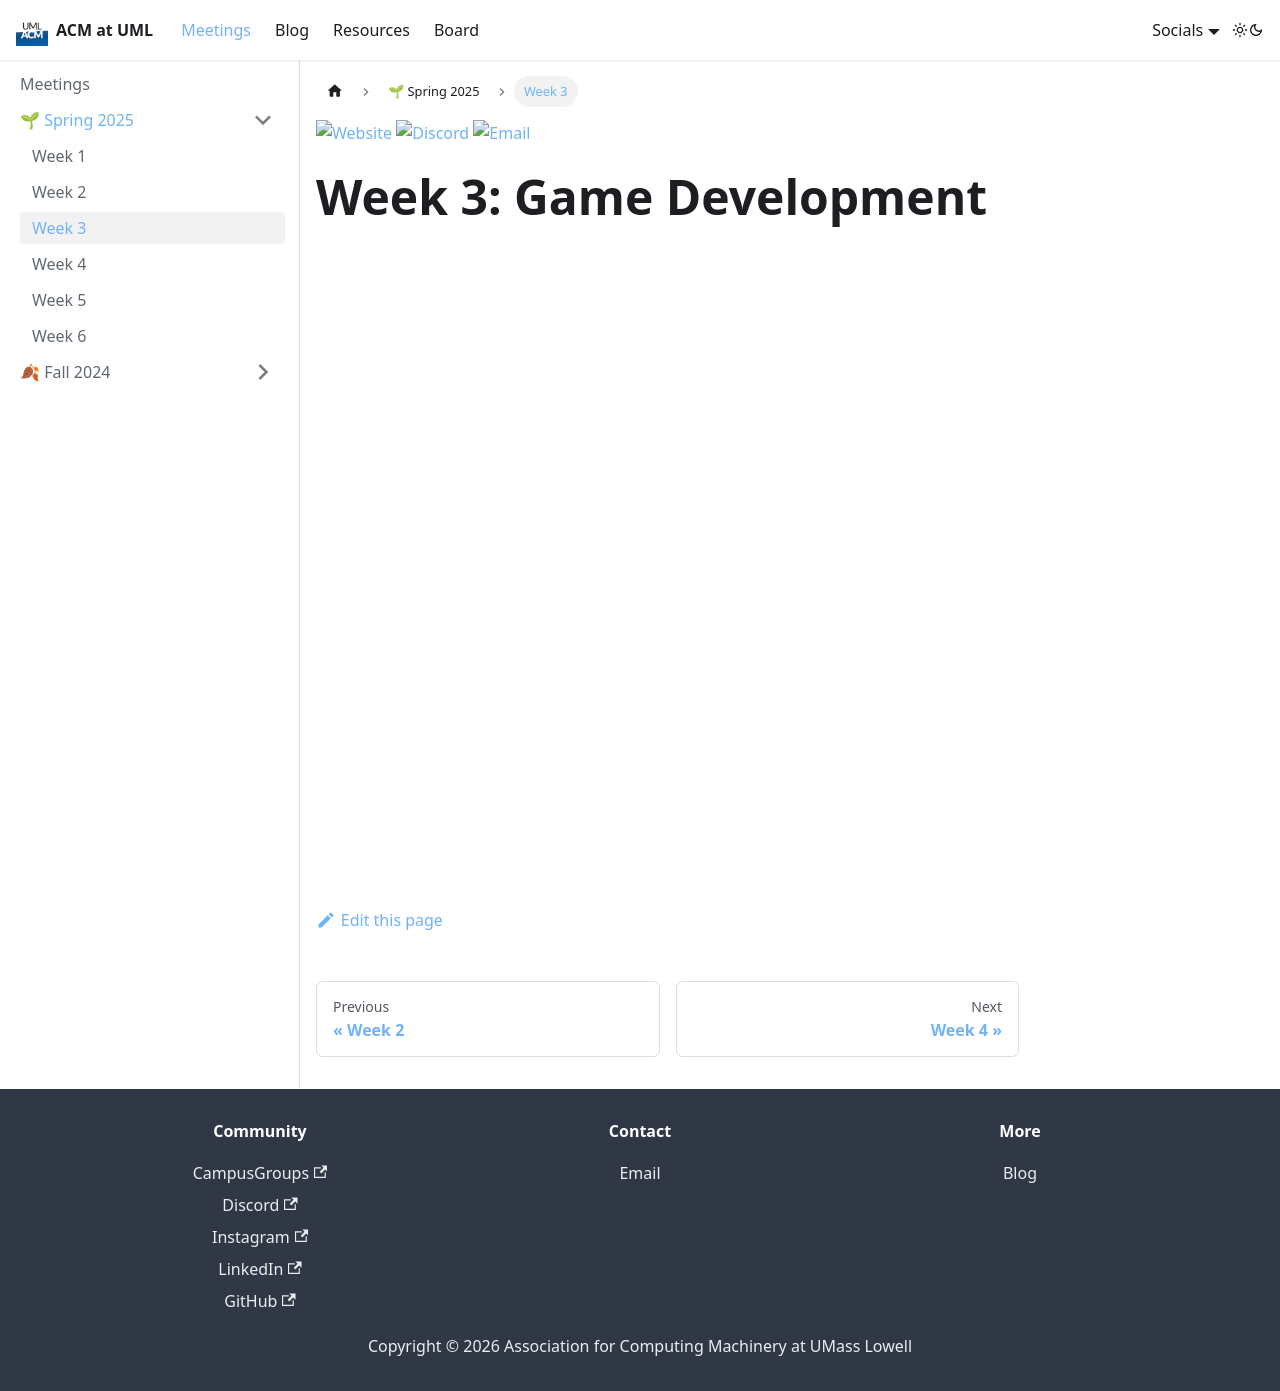

repository: UML-Association-For-Computing-Machinery/uml-association-for-computing-machinery.github.io · page: docs/spring2025/week3.html · generator: docusaurus

---
sidebar_position: 4
title: Week 3
slug: /spring2025/week3
---

[![Website](https://img.shields.io/badge/Website-UML%20Engage-blue.svg?style=for-the-badge)](https://umasslowellclubs.campuslabs.com/engage/organization/acm)
[![Discord](https://img.shields.io/discord/890983857938116729?logo=discord&logoColor=white&style=for-the-badge)](https://discord.gg/xVyR6J9ZMF)
[![Email](https://img.shields.io/badge/Email-acm%40outlook.com-red.svg?logo=gmail&logoColor=white&style=for-the-badge)](mailto:umlacm@outlook.com)

# Week 3: Game Development 
<iframe src="/presentations/spring2025/ACM_Meeting_02_26_25.pdf" width="100%" height="600px"></iframe>
